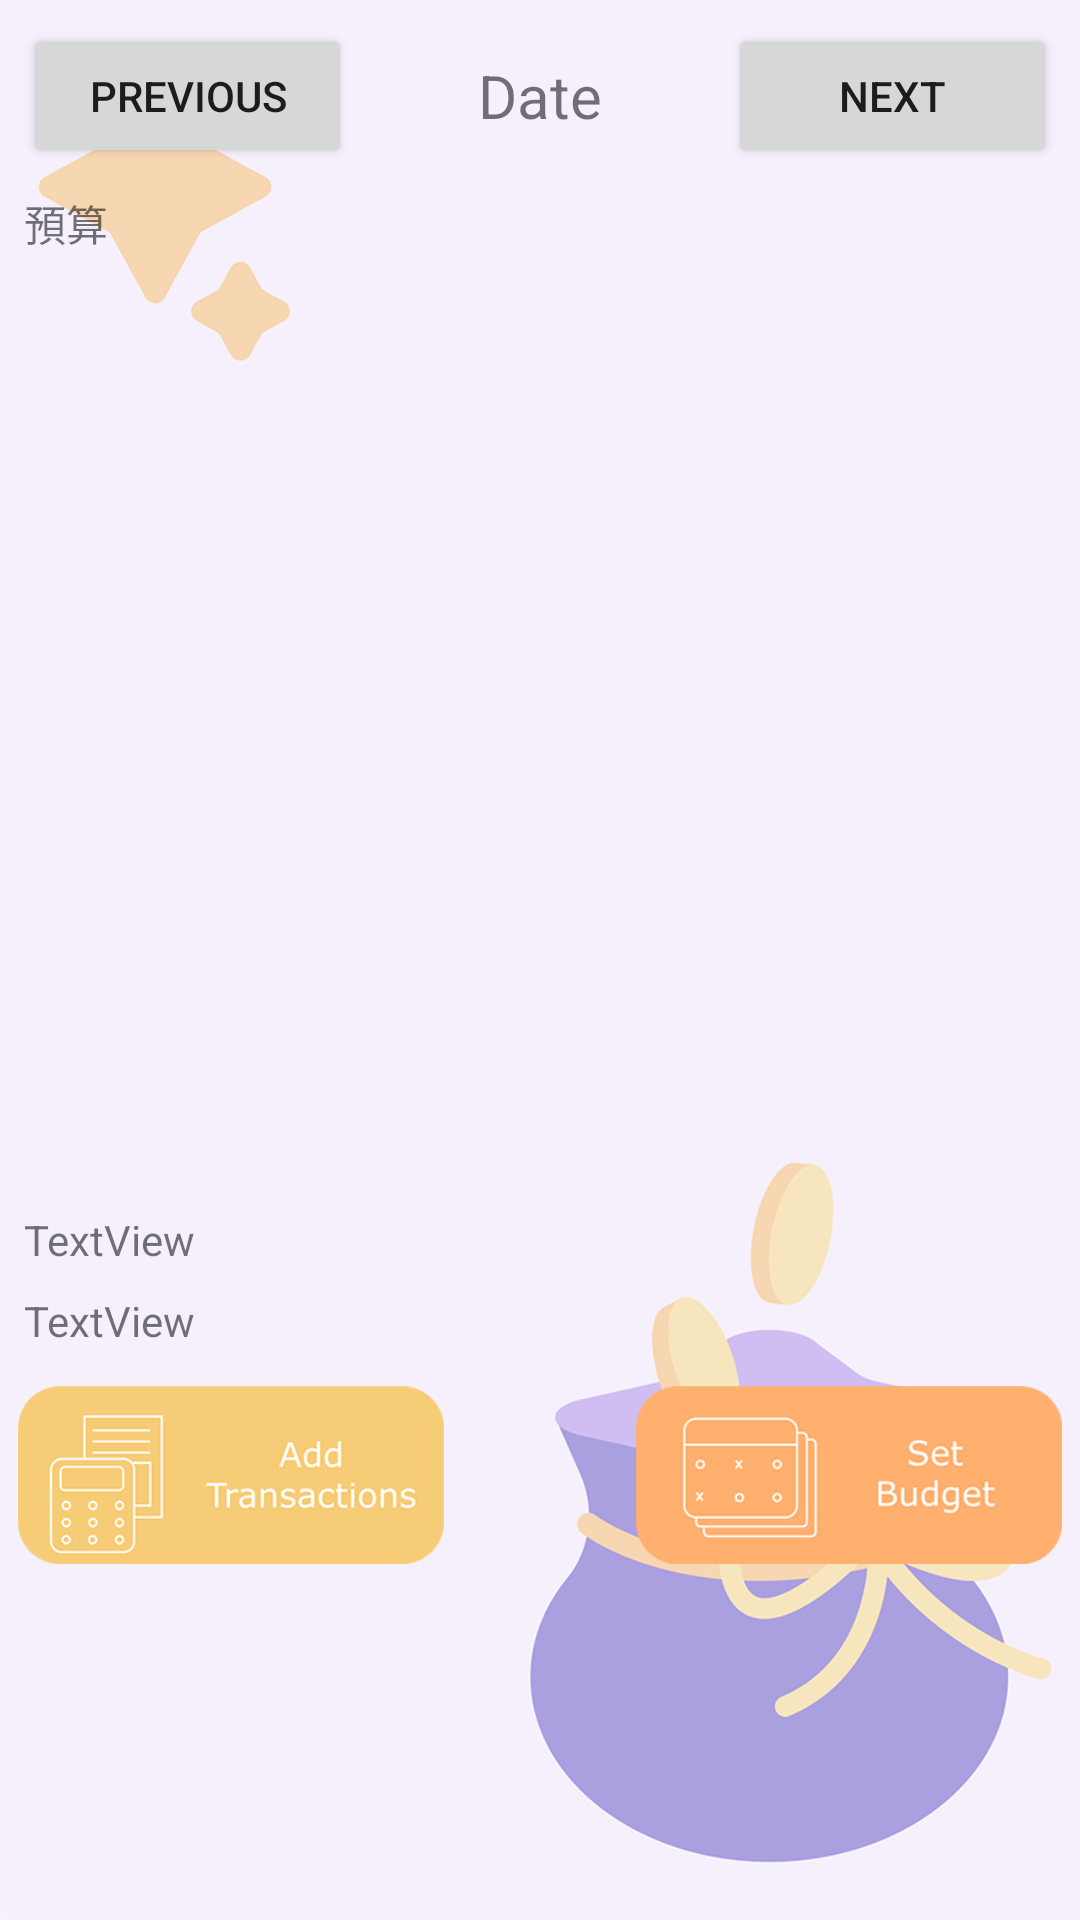

Reconstruct the res/layout file that produces this screen, plus the resources it refers to.
<!-- AndroidManifest.xml: application theme Theme.CoinPouch -->
<!-- res/layout/content_main.xml -->
<?xml version="1.0" encoding="utf-8"?>
<androidx.constraintlayout.widget.ConstraintLayout xmlns:android="http://schemas.android.com/apk/res/android"
    xmlns:app="http://schemas.android.com/apk/res-auto"
    xmlns:tools="http://schemas.android.com/tools"
    android:layout_width="match_parent"
    android:layout_height="match_parent"
    android:background="@drawable/bg"
    android:orientation="vertical"
    app:layout_behavior="@string/appbar_scrolling_view_behavior">

    <androidx.constraintlayout.widget.ConstraintLayout
        android:id="@+id/constraintLayout"
        android:layout_width="match_parent"
        android:layout_height="0dp"
        app:layout_constraintEnd_toEndOf="parent"
        app:layout_constraintStart_toStartOf="parent"
        app:layout_constraintTop_toTopOf="parent">

        <Button
            android:id="@+id/prvDay"
            android:layout_width="0dp"
            android:layout_height="wrap_content"
            android:layout_marginStart="8dp"
            android:layout_marginTop="8dp"
            android:layout_marginEnd="8dp"
            android:text="@string/previous"
            app:layout_constraintEnd_toStartOf="@+id/txtDate"
            app:layout_constraintStart_toStartOf="parent"
            app:layout_constraintTop_toTopOf="parent" />

        <TextView
            android:id="@+id/txtDate"
            android:layout_width="0dp"
            android:layout_height="48dp"
            android:layout_marginTop="8dp"
            android:gravity="center"
            android:text="Date"
            android:textSize="20sp"
            app:layout_constraintEnd_toStartOf="@+id/nxtDay"
            app:layout_constraintStart_toEndOf="@+id/prvDay"
            app:layout_constraintTop_toTopOf="parent" />

        <Button
            android:id="@+id/nxtDay"
            android:layout_width="0dp"
            android:layout_height="wrap_content"
            android:layout_marginStart="8dp"
            android:layout_marginTop="8dp"
            android:layout_marginEnd="8dp"
            android:text="@string/next"
            app:layout_constraintEnd_toEndOf="parent"
            app:layout_constraintStart_toEndOf="@+id/txtDate"
            app:layout_constraintTop_toTopOf="parent" />
    </androidx.constraintlayout.widget.ConstraintLayout>

    <LinearLayout
        android:id="@+id/linearLayout"
        android:layout_width="match_parent"
        android:layout_height="wrap_content"
        android:layout_marginStart="8dp"
        android:layout_marginTop="8dp"
        android:layout_marginEnd="8dp"
        android:orientation="vertical"
        app:layout_constraintBottom_toTopOf="@+id/scrollView2"
        app:layout_constraintEnd_toEndOf="parent"
        app:layout_constraintHorizontal_bias="0.0"
        app:layout_constraintStart_toStartOf="parent"
        app:layout_constraintTop_toBottomOf="@+id/constraintLayout">

        <TextView
            android:id="@+id/txtTodayBudget"
            android:layout_width="wrap_content"
            android:layout_height="wrap_content"
            android:text="預算" />
    </LinearLayout>

    <ScrollView
        android:id="@+id/scrollView2"
        android:layout_width="0dp"
        android:layout_height="140dp"
        android:layout_marginStart="8dp"
        android:layout_marginTop="2dp"
        android:layout_marginEnd="8dp"
        app:layout_constraintBottom_toTopOf="@+id/scrollView3"
        app:layout_constraintEnd_toEndOf="parent"
        app:layout_constraintStart_toStartOf="parent"
        app:layout_constraintTop_toBottomOf="@+id/linearLayout">

        <LinearLayout
            android:layout_width="match_parent"
            android:layout_height="wrap_content"
            android:orientation="vertical">

            <TextView
                android:id="@+id/reportIn"
                android:layout_width="wrap_content"
                android:layout_height="wrap_content"
                android:gravity="right|left"
                android:textSize="16sp" />

        </LinearLayout>
    </ScrollView>

    <ScrollView
        android:id="@+id/scrollView3"
        android:layout_width="0dp"
        android:layout_height="165dp"
        android:layout_marginStart="8dp"
        android:layout_marginTop="2dp"
        android:layout_marginEnd="8dp"
        android:layout_marginBottom="2dp"
        app:layout_constraintBottom_toTopOf="@+id/linearLayout2"
        app:layout_constraintEnd_toEndOf="parent"
        app:layout_constraintStart_toStartOf="parent"
        app:layout_constraintTop_toBottomOf="@+id/scrollView2">

        <LinearLayout
            android:layout_width="match_parent"
            android:layout_height="wrap_content"
            android:orientation="vertical">

            <TextView
                android:id="@+id/reportOut"
                android:layout_width="wrap_content"
                android:layout_height="wrap_content"
                android:gravity="left"
                android:textSize="16sp" />

        </LinearLayout>
    </ScrollView>

    <LinearLayout
        android:id="@+id/linearLayout2"
        android:layout_width="match_parent"
        android:layout_height="0dp"
        android:layout_marginStart="8dp"
        android:layout_marginTop="2dp"
        android:layout_marginEnd="8dp"
        android:orientation="vertical"
        app:layout_constraintEnd_toEndOf="parent"
        app:layout_constraintStart_toStartOf="parent"
        app:layout_constraintTop_toBottomOf="@+id/scrollView3">

        <TextView
            android:id="@+id/txtTotalIn"
            android:layout_width="wrap_content"
            android:layout_height="wrap_content"
            android:layout_marginTop="8dp"
            android:layout_marginBottom="8dp"
            android:text="TextView" />

        <TextView
            android:id="@+id/txtTotalOut"
            android:layout_width="wrap_content"
            android:layout_height="wrap_content"
            android:layout_marginBottom="8dp"
            android:text="TextView" />
    </LinearLayout>

    <ImageView
        android:id="@+id/btnBudget"
        android:layout_width="142dp"
        android:layout_height="60dp"
        android:layout_marginStart="32dp"
        android:layout_marginTop="4dp"
        android:layout_marginEnd="32dp"
        app:layout_constraintEnd_toEndOf="parent"
        app:layout_constraintStart_toEndOf="@+id/btnTransaction"
        app:layout_constraintTop_toBottomOf="@+id/linearLayout2"
        app:srcCompat="@drawable/set_budget" />

    <ImageView
        android:id="@+id/btnTransaction"
        android:layout_width="142dp"
        android:layout_height="60dp"
        android:layout_marginStart="32dp"
        android:layout_marginTop="4dp"
        android:layout_marginEnd="32dp"
        app:layout_constraintEnd_toStartOf="@+id/btnBudget"
        app:layout_constraintStart_toStartOf="parent"
        app:layout_constraintTop_toBottomOf="@+id/linearLayout2"
        app:srcCompat="@drawable/add_transaction" />

</androidx.constraintlayout.widget.ConstraintLayout>
<!-- resources referenced by this layout -->
<resources>
  <!-- drawable add_transaction: png bitmap (drawable, 13927 bytes) -->
  <!-- drawable bg: png bitmap (drawable, 72670 bytes) -->
  <!-- drawable set_budget: png bitmap (drawable, 10672 bytes) -->
  <string name="next" translatable="false">Next</string>
  <string name="previous" translatable="false">Previous</string>
  <style name="Theme.CoinPouch" parent="Theme.MaterialComponents.DayNight.DarkActionBar">
          
          <item name="colorPrimary">@color/purple_500</item>
          <item name="colorPrimaryVariant">@color/purple_700</item>
          <item name="colorOnPrimary">@color/white</item>
          
          <item name="colorSecondary">@color/teal_200</item>
          <item name="colorSecondaryVariant">@color/teal_700</item>
          <item name="colorOnSecondary">@color/black</item>
          
          <item name="android:statusBarColor" tools:targetApi="l">?attr/colorPrimaryVariant</item>
          
      </style>
  <!-- not gathered from this repository: default colours our renderer supplied (Android Studio template values) -->
  <color name="purple_500">#FF6200EE</color>
  <color name="purple_700">#FF3700B3</color>
  <color name="teal_200">#FF03DAC5</color>
  <color name="teal_700">#FF018786</color>
  <color name="black">#FF000000</color>
  <color name="white">#FFFFFFFF</color>
</resources>
